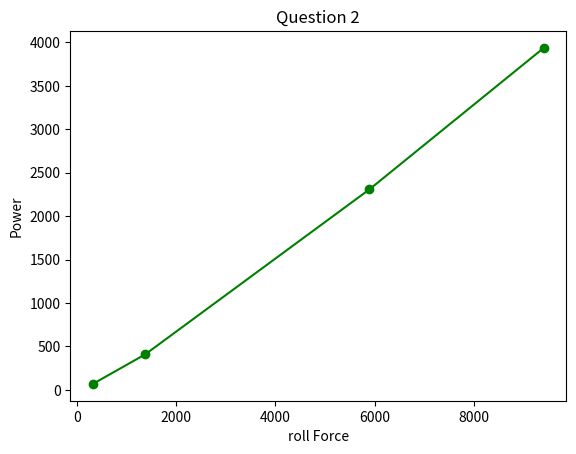

Here is the Python script that generated this plot:
import matplotlib
from matplotlib import pyplot as plt
import math

def get_P(t):
    L = (200*(10-t))**0.5
    w = 0.2
    e = math.log(10/t)
    Y_avg_bar = 1.15*(530*e**1.26)/1.26
    mu = 0.1
    h_avg = (10+t)/2
    F = L*w*Y_avg_bar*(1+mu*L/2/h_avg)
    N = 200
    P = math.pi*F*L*N/60000
    return P

def get_F(t):
    L = (200*(10-t))**0.5
    w = 0.2
    e = math.log(10/t)
    Y_avg_bar = 1.15*(530*e**1.26)/1.26
    mu = 0.1
    h_avg = (10+t)/2
    F = L*w*Y_avg_bar*(1+mu*L/2/h_avg)
    return F
x = [8, 6, 3, 2] 

Fs = [get_F(i) for i in x]
y = [get_P(i) for i in x]
print(y)
plt.plot(Fs, y, color='green', marker='o', linestyle='solid')
plt.title('Question 2')
plt.xlabel('roll Force')
plt.ylabel('Power')
plt.show()
